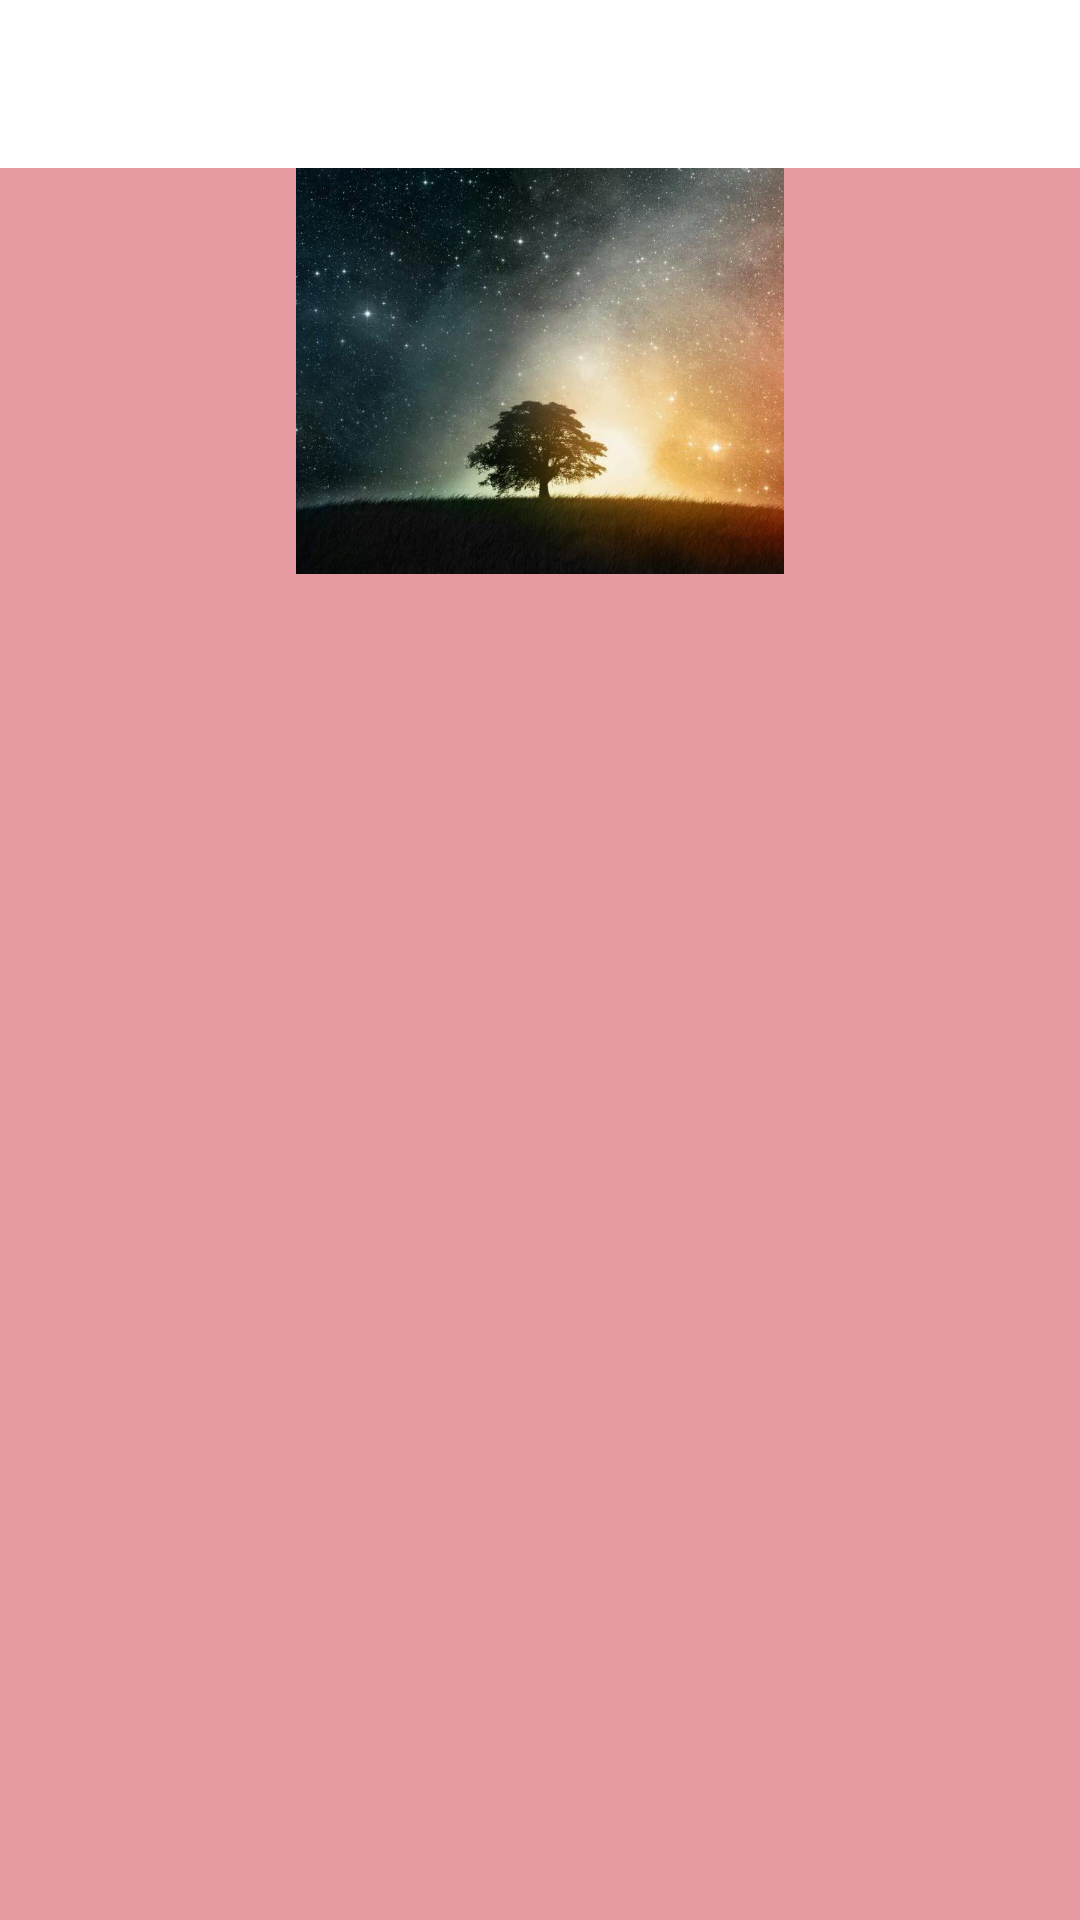

The Android layout XML behind this screen, and the referenced resources:
<!-- AndroidManifest.xml: activity theme AppTheme.StatusBarWhite.NoActionBar -->
<!-- res/layout/activity_statusbar_white_toolbar.xml -->
<?xml version="1.0" encoding="utf-8"?>
<LinearLayout xmlns:android="http://schemas.android.com/apk/res/android"
    android:layout_width="match_parent"
    android:layout_height="match_parent"
    android:background="@color/colorAccent"
    android:orientation="vertical">

    <android.support.v7.widget.Toolbar
        android:id="@+id/toolbar"
        android:layout_width="match_parent"
        android:layout_height="wrap_content"
        android:background="@color/white"
        android:minHeight="?attr/actionBarSize" />

    <ImageView
        android:layout_width="match_parent"
        android:layout_height="wrap_content"
        android:src="@drawable/timg" />
</LinearLayout>
<!-- resources referenced by this layout -->
<resources>
  <color name="colorAccent">#E69BA2</color>
  <color name="white">#FFFFFF</color>
  <!-- drawable timg: jpg bitmap (drawable-xxxhdpi, 48763 bytes) -->
  <style name="AppTheme.StatusBarWhite.NoActionBar" parent="Theme.AppCompat.Light.NoActionBar">
          <item name="colorPrimary">@color/white</item>
          <item name="colorPrimaryDark">@color/white</item>
          <item name="colorAccent">@color/colorPrimary</item>
      </style>
  <color name="colorPrimary">#CB202D</color>
</resources>
